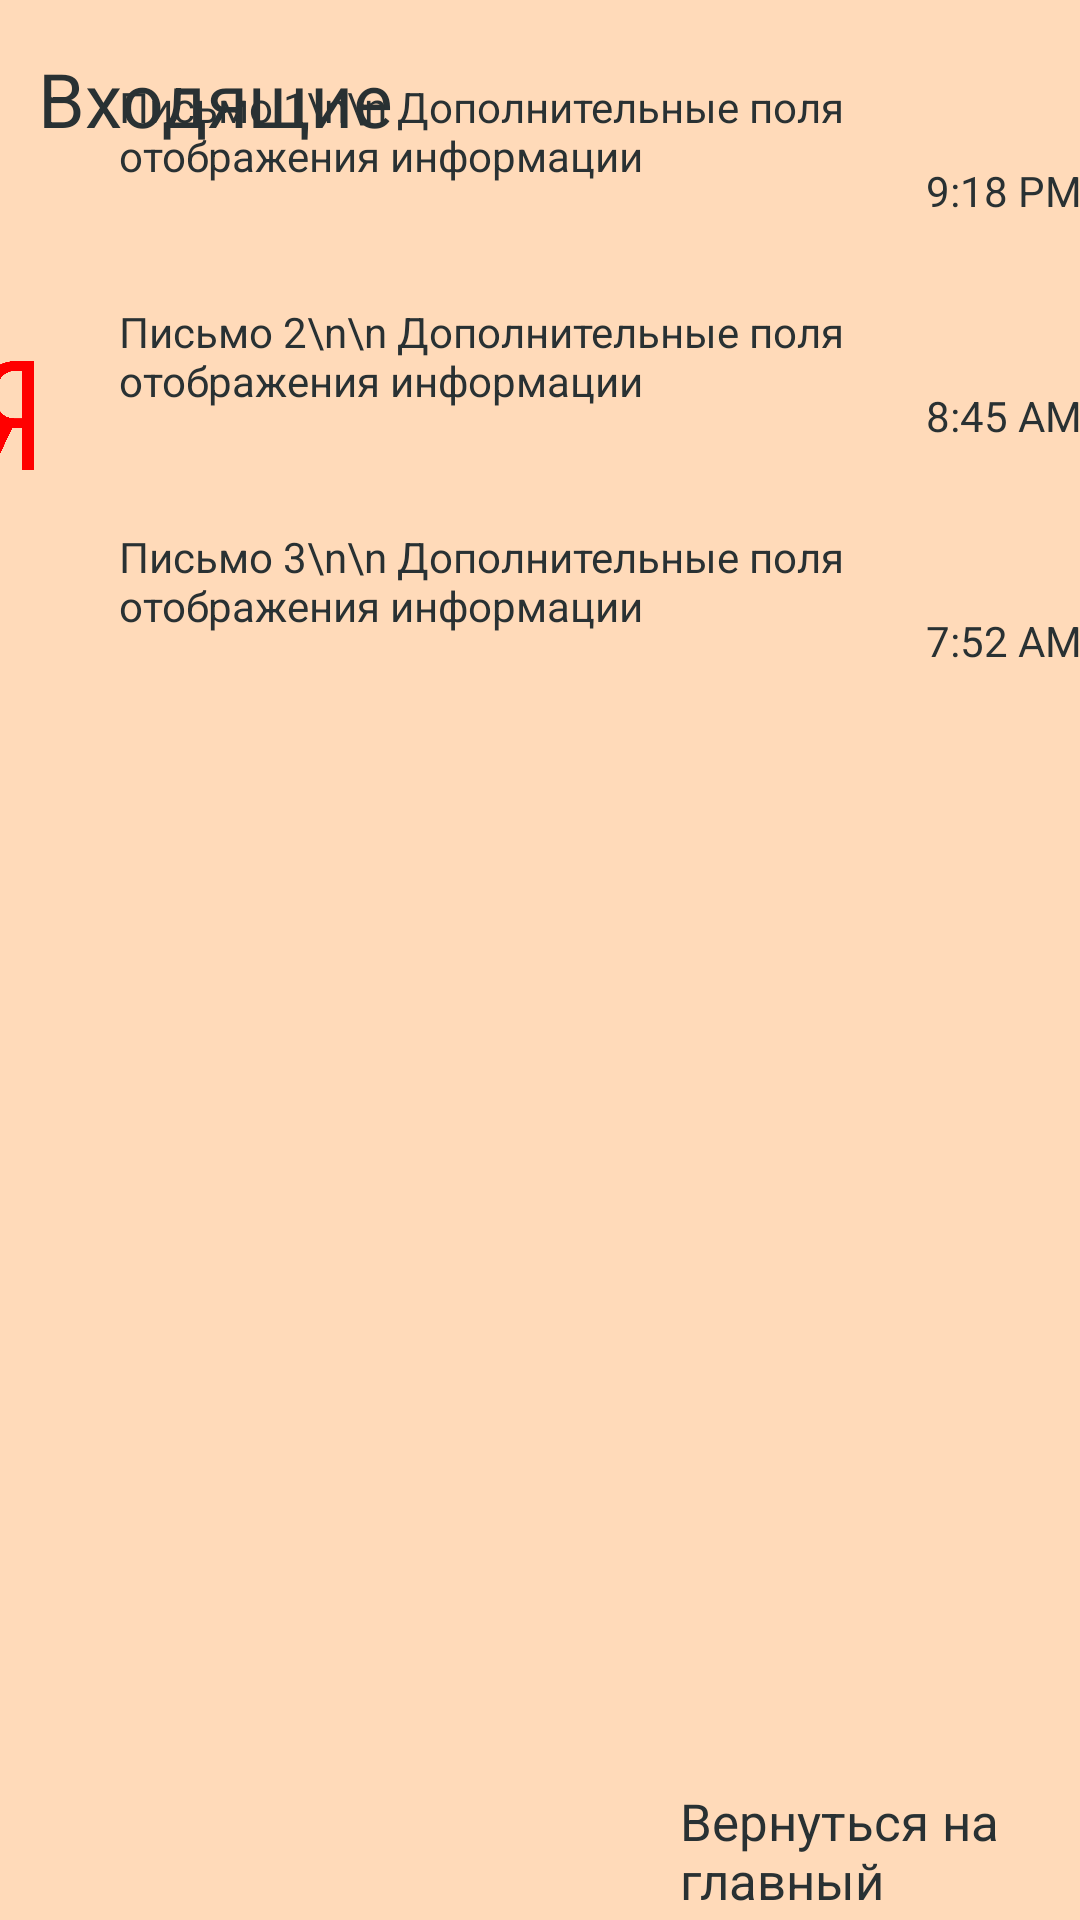

The Android layout XML behind this screen, and the referenced resources:
<!-- AndroidManifest.xml: application theme Theme.Vsplivkashik -->
<!-- res/layout/activity_main2.xml -->
<?xml version="1.0" encoding="utf-8"?>
<androidx.constraintlayout.widget.ConstraintLayout xmlns:android="http://schemas.android.com/apk/res/android"
    xmlns:app="http://schemas.android.com/apk/res-auto"
    xmlns:tools="http://schemas.android.com/tools"
    android:layout_width="match_parent"
    android:layout_height="match_parent"
    android:background="@color/peach"
    tools:context=".MainActivity2">

    <TextView
        android:id="@+id/textView12"
        android:layout_width="128dp"
        android:layout_height="46dp"
        android:layout_marginTop="16dp"
        android:text="Входящие"
        android:textColor="@color/dark_gray"
        android:textSize="25dp"
        app:layout_constraintEnd_toEndOf="parent"
        app:layout_constraintHorizontal_bias="0.055"
        app:layout_constraintStart_toStartOf="parent"
        app:layout_constraintTop_toTopOf="parent" />

    <LinearLayout
        android:id="@+id/linearLayout4"
        android:layout_width="414dp"
        android:layout_height="574dp"
        android:orientation="vertical"
        app:layout_constraintBottom_toBottomOf="parent"
        app:layout_constraintEnd_toEndOf="parent"
        app:layout_constraintHorizontal_bias="0.666"
        app:layout_constraintStart_toStartOf="parent"
        app:layout_constraintTop_toTopOf="parent"
        app:layout_constraintVertical_bias="0.394">

        <LinearLayout
            android:layout_width="match_parent"
            android:layout_height="75dp"
            android:orientation="horizontal">

            <LinearLayout
                android:layout_width="75dp"
                android:layout_height="match_parent"
                android:orientation="vertical">

                <ImageView
                    android:id="@+id/imageView4"
                    android:layout_width="match_parent"
                    android:layout_height="wrap_content"
                    android:src="@drawable/gmail" />
            </LinearLayout>

            <LinearLayout
                android:layout_width="251dp"
                android:layout_height="match_parent"
                android:orientation="horizontal">

                <TextView
                    android:id="@+id/textView14"
                    android:layout_width="wrap_content"
                    android:layout_height="match_parent"
                    android:layout_weight="1"
                    android:text="Письмо 1\n\n Дополнительные поля отображения информации"
                    android:textColor="@color/dark_gray" />
            </LinearLayout>

            <LinearLayout
                android:layout_width="match_parent"
                android:layout_height="match_parent"
                android:orientation="vertical">

                <TextView
                    android:id="@+id/textView13"
                    android:layout_width="match_parent"
                    android:layout_height="match_parent"
                    android:gravity="center"
                    android:text="9:18 PM"
                    android:textColor="@color/dark_gray" />
            </LinearLayout>
        </LinearLayout>

        <LinearLayout
            android:layout_width="match_parent"
            android:layout_height="75dp"
            android:orientation="horizontal">

            <LinearLayout
                android:layout_width="75dp"
                android:layout_height="match_parent"
                android:orientation="vertical">

                <ImageView
                    android:id="@+id/imageView5"
                    android:layout_width="match_parent"
                    android:layout_height="wrap_content"
                    android:src="@drawable/yandex" />
            </LinearLayout>

            <LinearLayout
                android:layout_width="251dp"
                android:layout_height="match_parent"
                android:orientation="horizontal">

                <TextView
                    android:id="@+id/textView16"
                    android:layout_width="wrap_content"
                    android:layout_height="match_parent"
                    android:layout_weight="1"
                    android:text="Письмо 2\n\n Дополнительные поля отображения информации"
                    android:textColor="@color/dark_gray" />
            </LinearLayout>

            <LinearLayout
                android:layout_width="match_parent"
                android:layout_height="match_parent"
                android:orientation="horizontal">

                <TextView
                    android:id="@+id/textView17"
                    android:layout_width="wrap_content"
                    android:layout_height="match_parent"
                    android:layout_weight="1"
                    android:gravity="center"
                    android:text="8:45 AM"
                    android:textColor="@color/dark_gray" />
            </LinearLayout>
        </LinearLayout>

        <LinearLayout
            android:layout_width="match_parent"
            android:layout_height="75dp"
            android:orientation="horizontal">

            <LinearLayout
                android:layout_width="75dp"
                android:layout_height="match_parent"
                android:orientation="vertical">

                <ImageView
                    android:id="@+id/imageView6"
                    android:layout_width="match_parent"
                    android:layout_height="wrap_content"
                    android:src="@drawable/netflix" />
            </LinearLayout>

            <LinearLayout
                android:layout_width="251dp"
                android:layout_height="match_parent"
                android:orientation="horizontal">

                <TextView
                    android:id="@+id/textView19"
                    android:layout_width="wrap_content"
                    android:layout_height="match_parent"
                    android:layout_weight="1"
                    android:text="Письмо 3\n\n Дополнительные поля отображения информации"
                    android:textColor="@color/dark_gray" />
            </LinearLayout>

            <LinearLayout
                android:layout_width="match_parent"
                android:layout_height="match_parent"
                android:orientation="vertical">

                <TextView
                    android:id="@+id/textView18"
                    android:layout_width="match_parent"
                    android:layout_height="match_parent"
                    android:gravity="center"
                    android:text="7:52 AM"
                    android:textColor="@color/dark_gray" />
            </LinearLayout>
        </LinearLayout>
    </LinearLayout>

    <TextView
        android:id="@+id/textView27"
        android:layout_width="120dp"
        android:layout_height="47dp"
        android:text="Вернуться на главный"
        android:textColor="@color/dark_gray"
        android:textSize="17sp"
        app:layout_constraintBottom_toBottomOf="parent"
        app:layout_constraintEnd_toEndOf="parent"
        app:layout_constraintHorizontal_bias="0.945"
        app:layout_constraintStart_toStartOf="parent"
        app:layout_constraintTop_toBottomOf="@+id/linearLayout4"
        app:layout_constraintVertical_bias="0.652"
        android:onClick="goToNextPageBack1"/>
</androidx.constraintlayout.widget.ConstraintLayout>
<!-- resources referenced by this layout -->
<resources>
  <color name="dark_gray">#293133</color>
  <color name="peach">#FFDAB9</color>
  <!-- drawable yandex: png bitmap (drawable, 7139 bytes) -->
  <style name="Theme.Vsplivkashik" parent="Base.Theme.Vsplivkashik" />
  <style name="Base.Theme.Vsplivkashik" parent="Theme.Material3.DayNight.NoActionBar">
          
          
  
      </style>
</resources>
